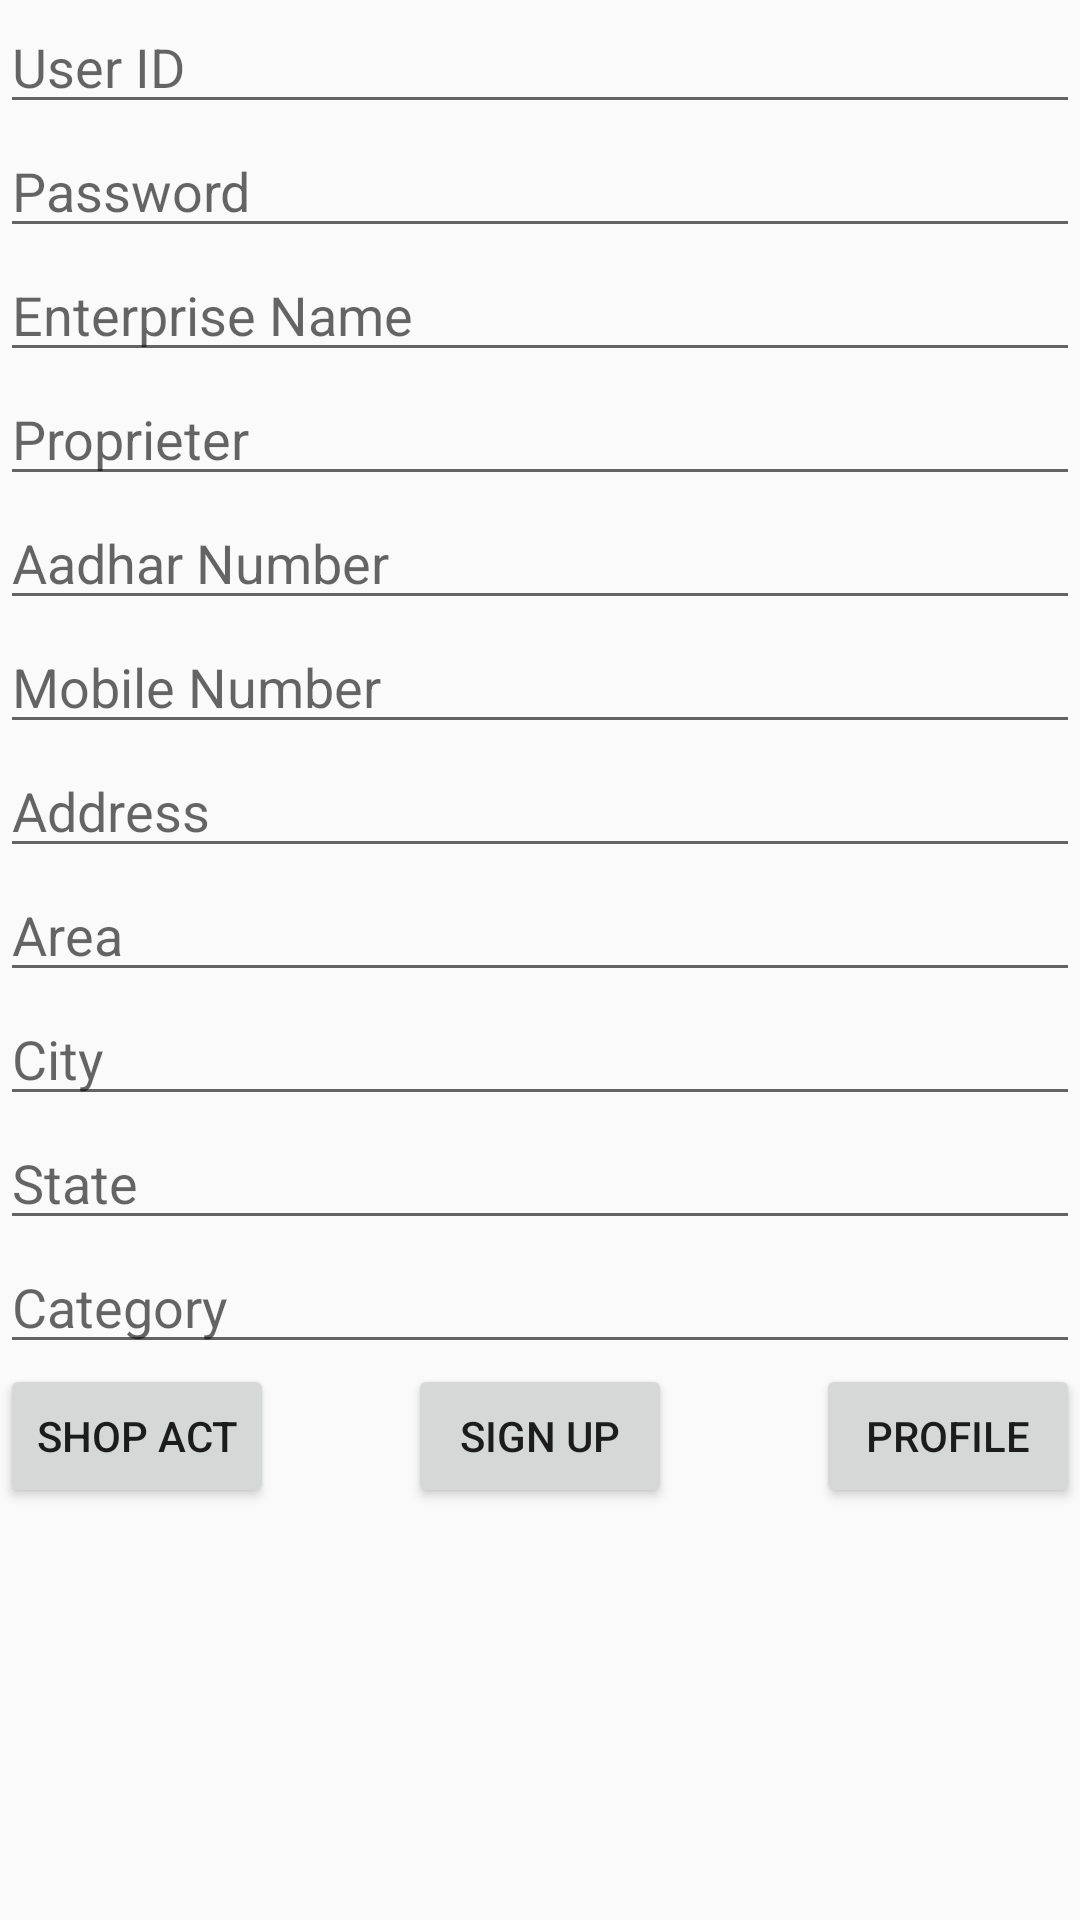

Reconstruct the res/layout file that produces this screen, plus the resources it refers to.
<!-- AndroidManifest.xml: application theme AppTheme -->
<!-- res/layout/activity_signup.xml -->
<?xml version="1.0" encoding="utf-8"?>
<ScrollView
    xmlns:android="http://schemas.android.com/apk/res/android"
    android:layout_width="match_parent"
    android:layout_height="match_parent">

<RelativeLayout xmlns:android="http://schemas.android.com/apk/res/android"
    android:layout_width="match_parent"
    android:layout_height="wrap_content">

    <EditText
        android:id="@+id/user_id_signup"
        android:layout_width="match_parent"
        android:layout_height="wrap_content"
        android:hint="@string/user_id"
        />
    <EditText
        android:id="@+id/password"
        android:hint="@string/password"
        android:inputType="textPassword"
        android:layout_below="@id/user_id_signup"
        android:layout_width="match_parent"
        android:layout_height="wrap_content"
        />

    <EditText
        android:id="@+id/enterprise_name"
        android:hint="@string/enterprise_name"
        android:layout_below="@id/password"
        android:layout_width="match_parent"
        android:layout_height="wrap_content"
        />
    <EditText
        android:id="@+id/proprieter"
        android:hint="@string/proprieter"
        android:layout_below="@id/enterprise_name"
        android:layout_width="match_parent"
        android:layout_height="wrap_content"
        />
    <EditText
        android:id="@+id/aadhar_no"
        android:hint="@string/aadhar_no"
        android:layout_below="@id/proprieter"
        android:layout_width="match_parent"
        android:inputType="number"
        android:layout_height="wrap_content"
        />
    <EditText
        android:id="@+id/mobile_no"
        android:hint="@string/mobile_no"
        android:layout_below="@id/aadhar_no"
        android:layout_width="match_parent"
        android:inputType="phone"
        android:layout_height="wrap_content"
        />
    <EditText
        android:layout_width="match_parent"
        android:layout_height="wrap_content"
        android:id="@+id/address"
        android:hint="@string/address"
        android:layout_below="@id/mobile_no"
        />
    <EditText
        android:layout_width="match_parent"
        android:layout_height="wrap_content"
        android:hint="@string/area"
        android:id="@+id/area"
        android:layout_below="@id/address"/>
    <EditText
        android:layout_width="match_parent"
        android:layout_height="wrap_content"
        android:id="@+id/city"
        android:hint="@string/city"
        android:layout_below="@id/area"
        />
   <EditText
       android:layout_width="match_parent"
       android:layout_height="wrap_content"
       android:id="@+id/state"
       android:hint="@string/state"
       android:layout_below="@id/city"/>
    <EditText
        android:layout_width="match_parent"
        android:layout_height="wrap_content"
        android:layout_below="@+id/state"
        android:hint="Category"
        android:id="@+id/shop_category"/>
    <Button
        android:id="@+id/shop_act"
        android:layout_width="wrap_content"
        android:layout_height="wrap_content"
        android:text="shop act"
        android:layout_below="@+id/shop_category"/>
    <Button
        android:id="@+id/profile"
        android:layout_width="wrap_content"
        android:layout_height="wrap_content"
        android:layout_alignParentRight="true"
        android:text="profile"
        android:layout_below="@+id/shop_category"/>
    <Button
        android:id="@+id/sign_up"
        android:layout_width="wrap_content"
        android:layout_height="wrap_content"
        android:layout_centerInParent="true"
        android:text="@string/sign_up"
        android:layout_below="@+id/shop_category"/>

</RelativeLayout>
</ScrollView>
<!-- resources referenced by this layout -->
<resources>
  <string name="aadhar_no">Aadhar Number</string>
  <string name="address">Address</string>
  <string name="area">Area</string>
  <string name="city">City</string>
  <string name="enterprise_name">Enterprise Name</string>
  <string name="mobile_no">Mobile Number</string>
  <string name="password">Password</string>
  <string name="proprieter">Proprieter</string>
  <string name="sign_up">Sign Up</string>
  <string name="state">State</string>
  <string name="user_id">User ID</string>
  <style name="AppTheme" parent="Theme.AppCompat.Light.DarkActionBar">
          
          <item name="colorPrimary">@color/colorPrimary</item>
          <item name="colorPrimaryDark">@color/colorPrimaryDark</item>
          <item name="colorAccent">@color/colorAccent</item>
      </style>
  <!-- not gathered from this repository: default colours our renderer supplied (Android Studio template values) -->
  <color name="colorPrimary">#FF6200EE</color>
  <color name="colorPrimaryDark">#FF3700B3</color>
  <color name="colorAccent">#FF03DAC5</color>
</resources>
